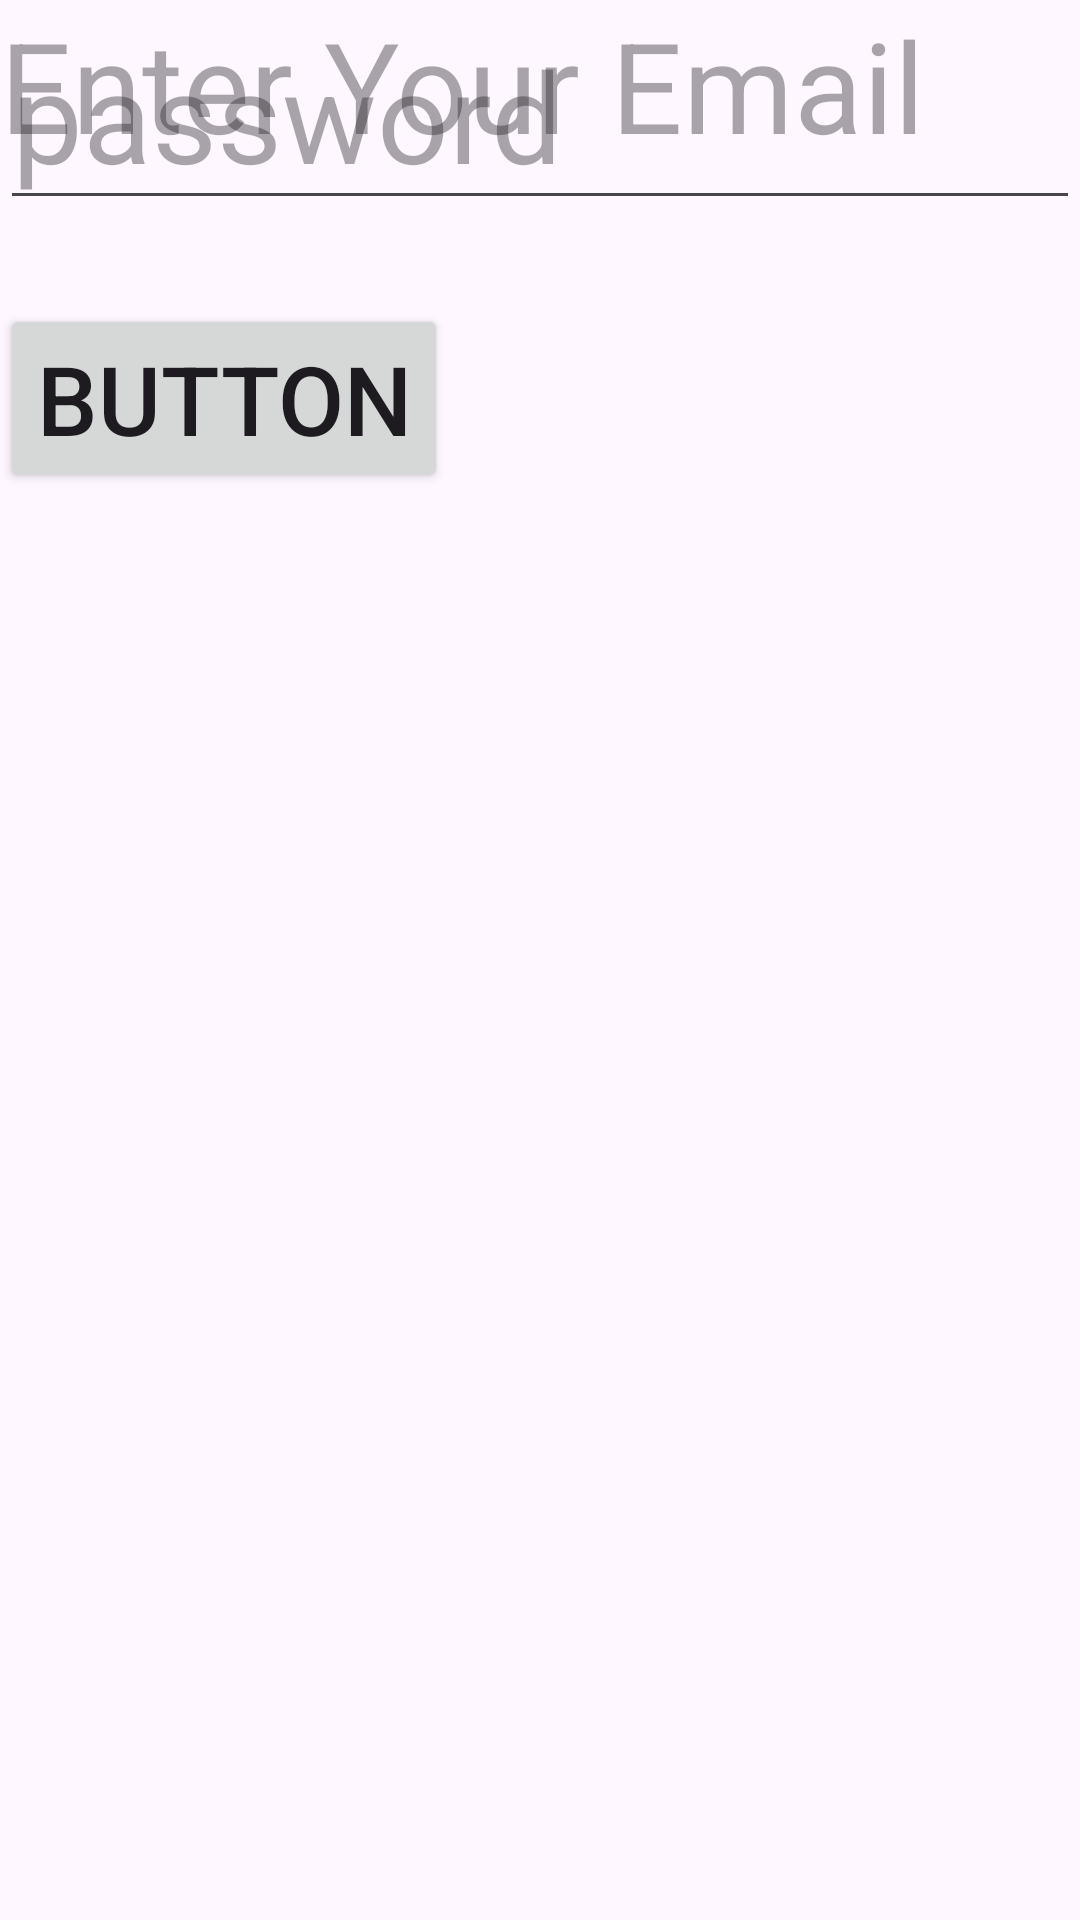

Produce the Android XML layout that renders to this screen, including the resource entries it uses.
<!-- AndroidManifest.xml: application theme Theme.FirstClass -->
<!-- res/layout/activity_login.xml -->
<?xml version="1.0" encoding="utf-8"?>
<androidx.constraintlayout.widget.ConstraintLayout xmlns:android="http://schemas.android.com/apk/res/android"
    xmlns:app="http://schemas.android.com/apk/res-auto"
    xmlns:tools="http://schemas.android.com/tools"
    android:layout_width="match_parent"
    android:layout_height="match_parent">

    <Button
        android:id="@+id/button2"
        android:layout_width="wrap_content"
        android:layout_height="wrap_content"
        android:layout_marginTop="28dp"
        android:textSize="32sp"
        android:text="Button"
        app:layout_constraintTop_toBottomOf="@+id/editTextTextPassword"
        tools:layout_editor_absoluteX="16dp" />

    <TextView
        android:id="@+id/textView"
        android:layout_width="match_parent"
        android:layout_height="wrap_content"
        android:hint="Enter Your Email"
        android:textSize="42sp"
        tools:layout_editor_absoluteX="-16dp"
        tools:layout_editor_absoluteY="248dp" />

    <EditText
        android:id="@+id/editTextTextPassword"
        android:layout_width="match_parent"
        android:layout_height="wrap_content"
        android:ems="10"
        android:textSize="42sp"
        android:hint="password"
        android:inputType="textPassword"
        tools:layout_editor_absoluteX="59dp"
        tools:layout_editor_absoluteY="299dp" />

</androidx.constraintlayout.widget.ConstraintLayout>
<!-- resources referenced by this layout -->
<resources>
  <style name="Theme.FirstClass" parent="Base.Theme.FirstClass" />
  <style name="Base.Theme.FirstClass" parent="Theme.Material3.DayNight.NoActionBar">
          
          
      </style>
</resources>
